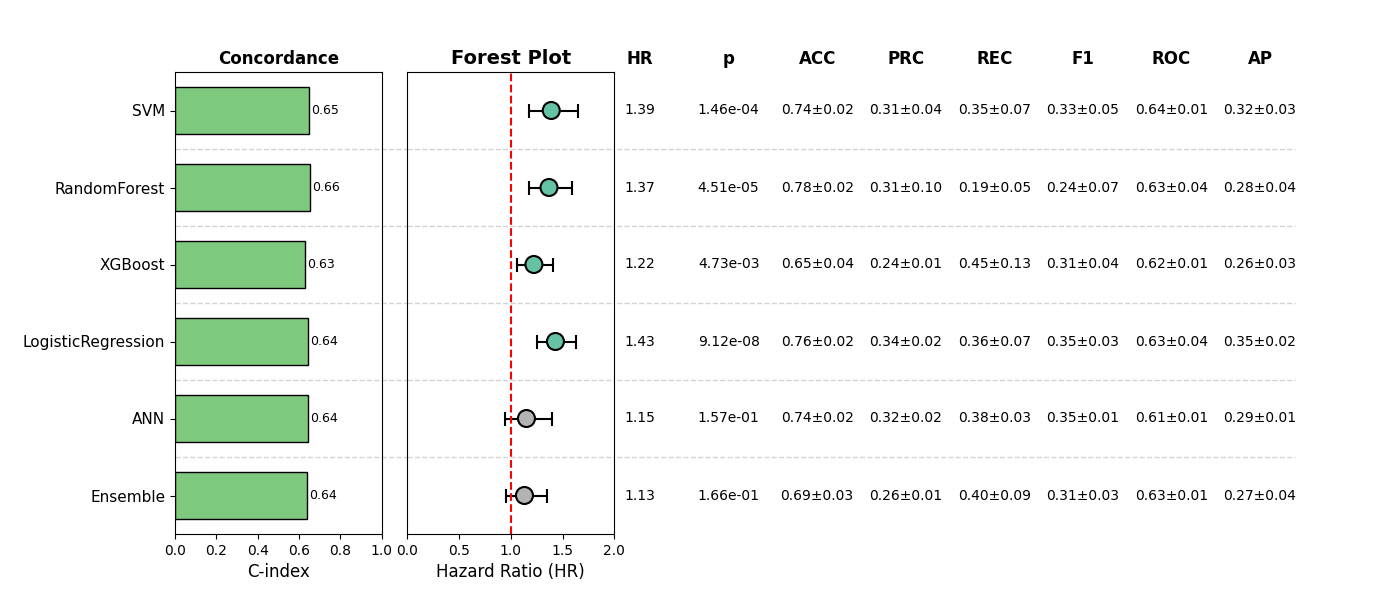

The data file committed next to this chart (first rows):
, Model, HR, CI_lower, CI_upper, p, cindex, accuracy_mean, accuracy_std, precision_mean, precision_std, recall_mean, recall_std, f1_mean, f1_std, roc_auc_mean, roc_auc_std, pr_auc_mean, pr_auc_std, Sig
0, SVM, 1.391, 1.173, 1.65, 0.0001461, 0.6485, 0.7446, 0.0193, 0.3107, 0.04315, 0.348, 0.06715, 0.3265, 0.05085, 0.6387, 0.009609, 0.3169, 0.03409, True
1, RandomForest, 1.369, 1.177, 1.592, 4.508852808309496e-05, 0.6555, 0.7758, 0.02256, 0.3101, 0.1013, 0.195, 0.05093, 0.2391, 0.06824, 0.6275, 0.04242, 0.2803, 0.04298, True
2, XGBoost, 1.223, 1.064, 1.407, 0.004729, 0.629, 0.6491, 0.04244, 0.239, 0.009926, 0.4455, 0.132, 0.3062, 0.04045, 0.6214, 0.01012, 0.2604, 0.03374, True
3, LogisticRegression, 1.432, 1.255, 1.633, 9.119561100491935e-08, 0.6437, 0.7602, 0.02081, 0.3431, 0.01954, 0.3581, 0.06679, 0.3463, 0.02557, 0.6283, 0.0388, 0.3532, 0.0168, True
4, ANN, 1.151, 0.9472, 1.399, 0.1571, 0.6423, 0.7427, 0.0191, 0.3209, 0.02403, 0.3803, 0.02804, 0.3465, 0.009424, 0.61, 0.01296, 0.2854, 0.01495, False
5, Ensemble, 1.132, 0.9501, 1.349, 0.1655, 0.6408, 0.6881, 0.0263, 0.2609, 0.007782, 0.4032, 0.08636, 0.313, 0.02936, 0.6275, 0.01402, 0.2719, 0.04347, False
